10-way image classification set "dataset" from GitHub (maisiehapney/PlantCareApp); label vocabulary: boston fern, cactus, chinese money plant, dragon tree, jade plant, orchid, peace lily, peacock plant, rubber plant, snake plant.

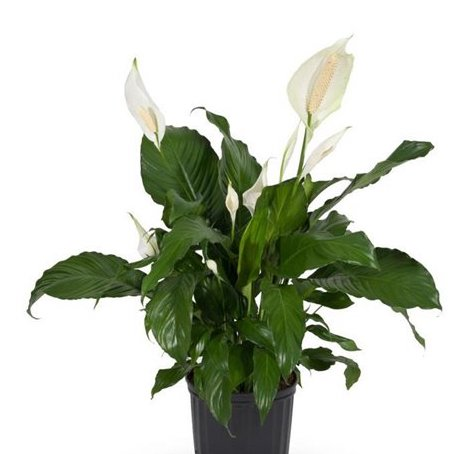
Label: peace lily

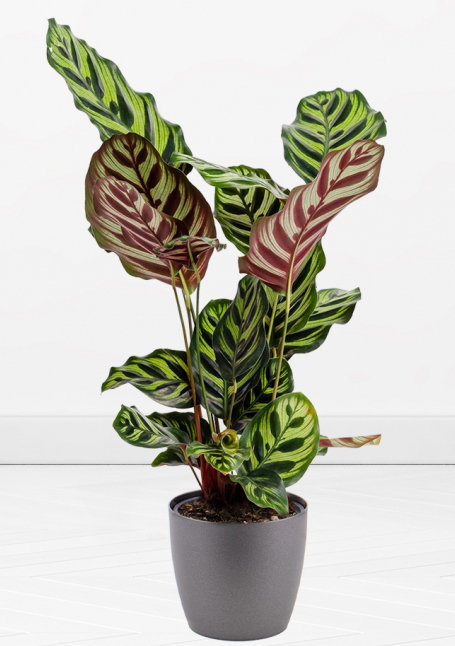
Label: peacock plant

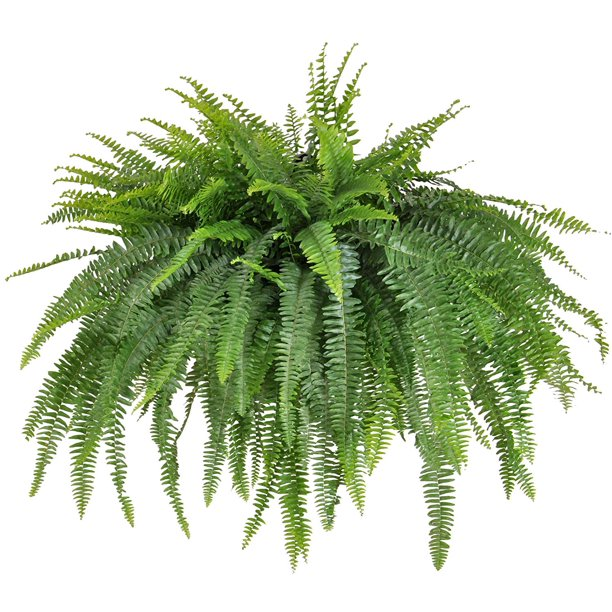
Label: boston fern

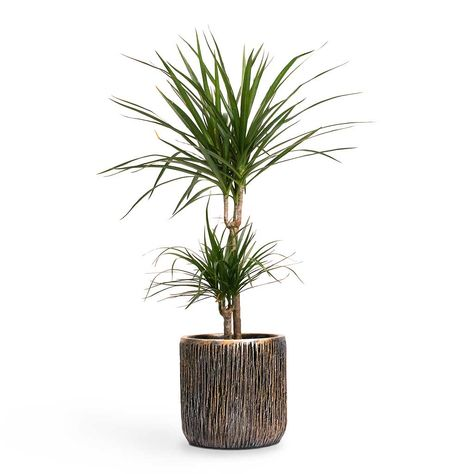
Label: dragon tree

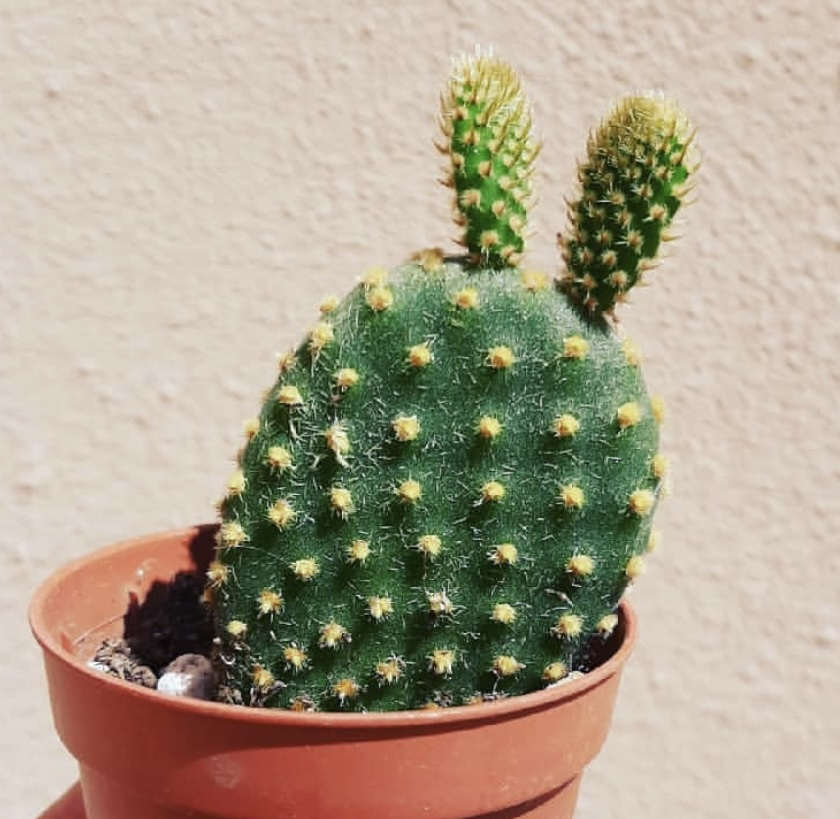
Label: cactus

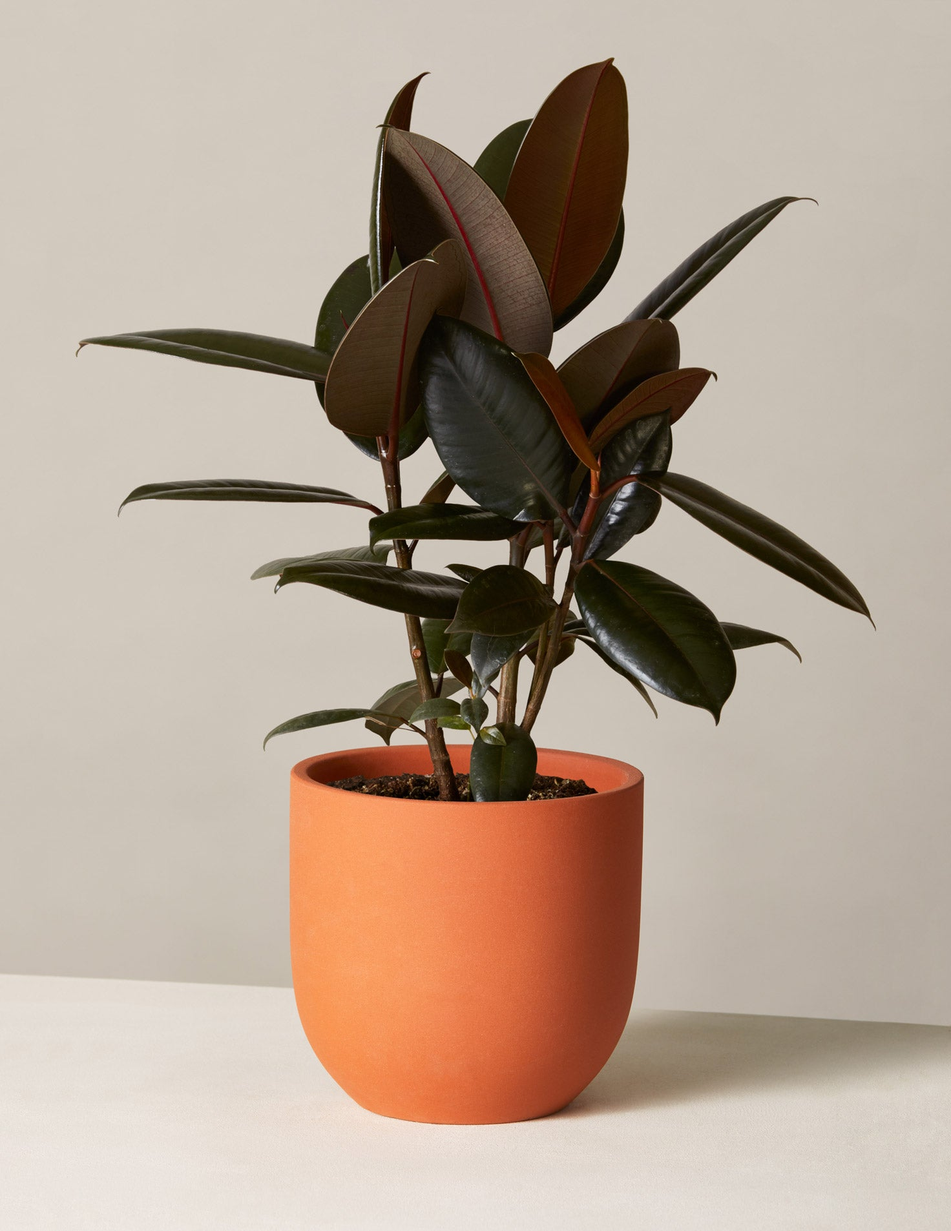
Label: rubber plant
